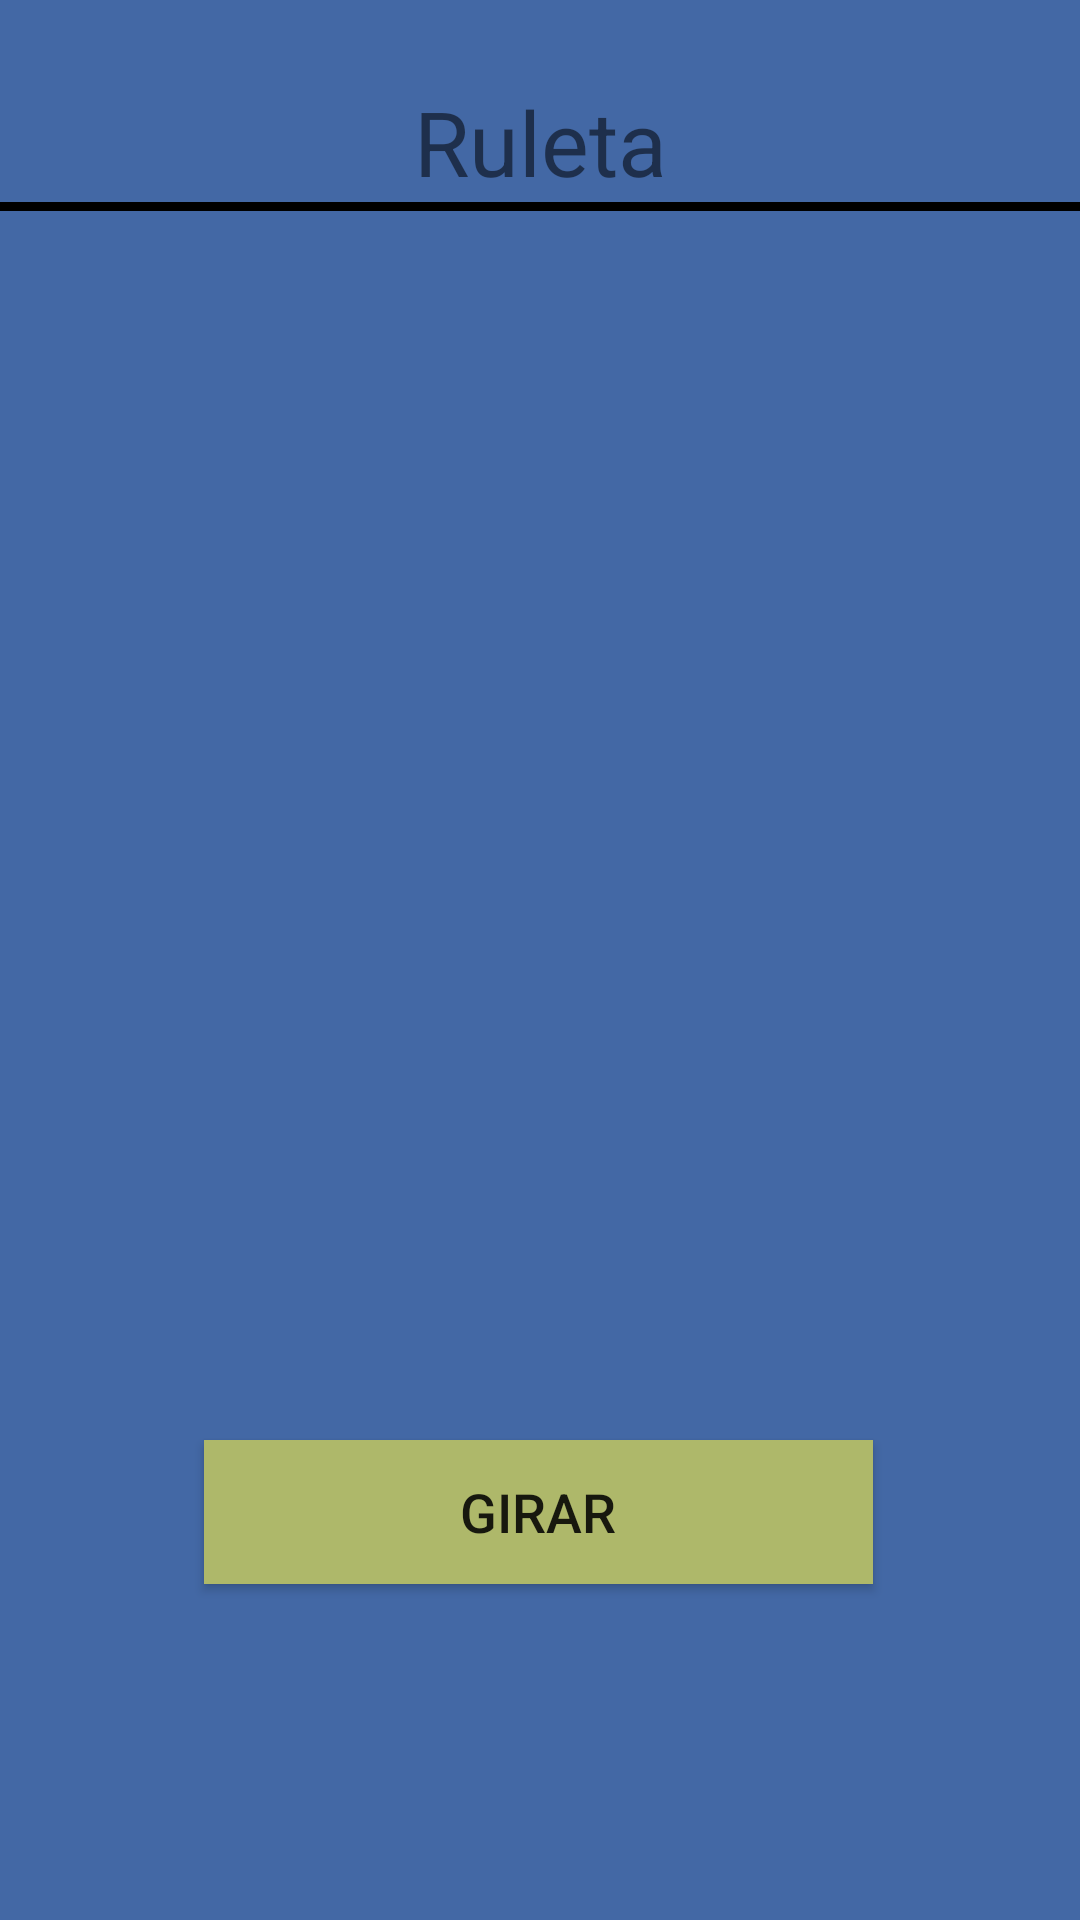

Android layout source for this screen:
<!-- AndroidManifest.xml: application theme AppTheme -->
<!-- res/layout/activity_main.xml -->
<?xml version="1.0" encoding="utf-8"?>

<android.support.constraint.ConstraintLayout xmlns:android="http://schemas.android.com/apk/res/android"
    xmlns:app="http://schemas.android.com/apk/res-auto"
    xmlns:tools="http://schemas.android.com/tools"
    android:layout_width="match_parent"
    android:layout_height="match_parent"
    android:background="#4368a5"
    tools:context=".MainActivity"

    android:textAlignment="center">

    <LinearLayout
        android:id="@+id/ruleta"
        android:layout_width="0dp"
        android:layout_height="0dp"
        android:layout_marginTop="2dp"
        android:layout_marginBottom="2dp"
        app:layout_constraintBottom_toTopOf="@+id/btnGirar"
        app:layout_constraintEnd_toEndOf="parent"
        app:layout_constraintStart_toStartOf="parent"
        app:layout_constraintTop_toBottomOf="@+id/txtRuleta" />


    <TextView
        android:id="@+id/txtRuleta"
        android:layout_width="match_parent"
        android:layout_height="wrap_content"
        android:layout_marginTop="27dp"
        android:text="Ruleta"
        android:textAlignment="center"
        android:textSize="30sp"
        app:layout_constraintStart_toStartOf="parent"
        app:layout_constraintTop_toTopOf="parent" />


    <Button
        android:id="@+id/btnGirar"
        android:layout_width="0dp"
        android:layout_height="wrap_content"
        android:layout_marginStart="68dp"
        android:layout_marginTop="480dp"
        android:layout_marginEnd="69dp"
        android:background="#AEB86A"
        android:text="Girar"
        android:textSize="18sp"
        app:layout_constraintEnd_toEndOf="parent"
        app:layout_constraintHorizontal_bias="1.0"
        app:layout_constraintStart_toStartOf="parent"
        app:layout_constraintTop_toTopOf="parent" />

    <View
        android:id="@+id/ruler"
        android:layout_width="match_parent"
        android:layout_height="3dp"
        android:background="@android:color/black"
        app:layout_constraintTop_toBottomOf="@+id/txtRuleta" />

    <ImageView
        android:layout_width="0dp"
        android:layout_height="0dp"
        android:src="@drawable/historia"
        />

</android.support.constraint.ConstraintLayout>
<!-- resources referenced by this layout -->
<resources>
  <!-- drawable historia: png bitmap (drawable, 32249 bytes) -->
  <style name="AppTheme" parent="Theme.AppCompat.Light">
          <item name="android:windowActionBar">false</item>
          <item name="android:windowNoTitle">  true</item>
      </style>
</resources>
